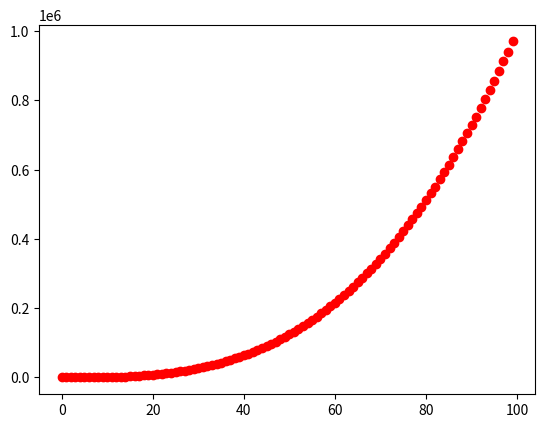

Reproduce this figure in Python.
import matplotlib.pyplot as plt
import numpy as np

#x = np.array([2,4,6,8,10,12,14,16,18,20])
#y = np.array([100,110,130,150,200,260,280,300,310,380])

x = np.array([i for i in range(100)])
#y = np.linspace(200,100000,10000)
y = x**3

#plt.plot(x,y)
plt.plot(x,y,'ro')
plt.show()
